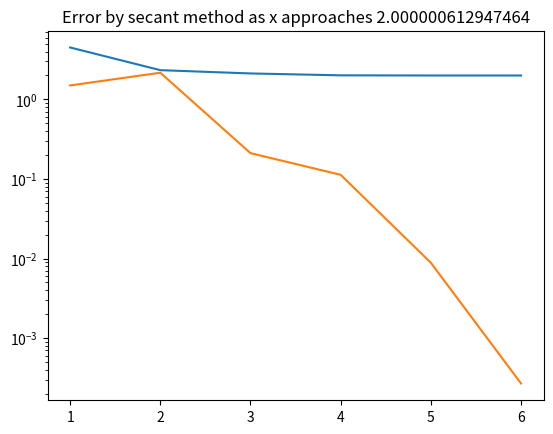

Write the Python code that produced this figure.
import matplotlib.pyplot as plt

def f(x):
    return x ** 2 - 4

def f_dx(x):
    return 2 * x


def secant(x0, x1, kmax):
    f_x0 = f(x0)
    f_x1 = f(x1)
    e = 10 ** -5
    d = f_x0 / f_dx(x0)
    errors = []
    values = []

    x2 = 0

    k = 0
    while abs(d) > e:
        errors.append(abs(d))
        x2 = x1 - d
        values.append(x2)

        x0 = x1
        x1 = x2
        f_x0 = f_x1
        f_x1 = f(x1)
        d = f_x1 * (x1-x0)/(f_x1 - f_x0)

        if k > kmax:
            print(f"REACHED MAX NUMBER OF ITERATIONS! {kmax}")
            print("Aborting...")
            
            return None

        k += 1

    return (x2, values, errors)


def main():
    # k: max_iter
    results = secant(1, 3, 50)

    print(f'Root is: {results[0]}')

    # x values
    values = results[1]
    plt.plot(range(1, len(values) + 1), values)
    plt.title(f'Plot calculated by secant method as x approaches {results[0]}')

    # errors
    errors = results[2]
    plt.plot(range(1, len(errors) + 1), errors)
    plt.yscale('log')
    plt.title(f'Error by secant method as x approaches {results[0]}')
    plt.show()


if __name__ == '__main__':
    main()